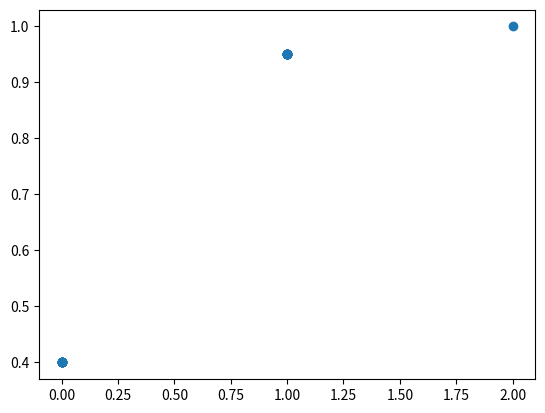

Reproduce this figure in Python.
# This is a sample Python script.

# Press ⌃R to execute it or replace it with your code.
# Press Double ⇧ to search everywhere for classes, files, tool windows, actions, and settings.


import numpy as np
import scipy
from scipy.stats import binom
import matplotlib.pyplot as plt
import seaborn as sns


#Q2.a
def Empirical_F(X):
    X = sorted(X)
    Y,counts = np.unique(X,return_counts=True)
    n = len(X)
    p = 1/n
    col2 = []
    x = 0
    for i in range(len(Y)):
        if counts[i] == 1:
            x = x + p
            col2.append(x)
        else:
            k = counts[i]
            x = x + p*k
            for i  in range(k):
                col2.append(x)

    m = np.column_stack((X, col2))

    return m

#Q2.b
def make_observ():
    x = binom.rvs(n = 5, p  = 1/6,size =  20)
    return x

#Q2.c
def make_cdf():
    x = Empirical_F(make_observ())
    return x

#Q2.d
def ploting():
    m = make_cdf()
    x = m[:,0]
    y = m[:,1]
    print("x is:" , x)
    print("y is:" , y)
    plt.scatter(x,y)
    plt.show()

ploting()
# Press the green button in the gutter to run the script.
if __name__ == '__main__':
    X = binom.rvs(n = 5, p  = 1/6,size =  20)
    # print(X)
    # m = Empirical_F(X)
    # y = m[:,1]
    # y = np.transpose(y)
    # print(y)
    # print(X)
    # plt.ylim(0,1)
    # plt.step(X,y)
    # plt.show()
# See PyCharm help at https://www.jetbrains.com/help/pycharm/
